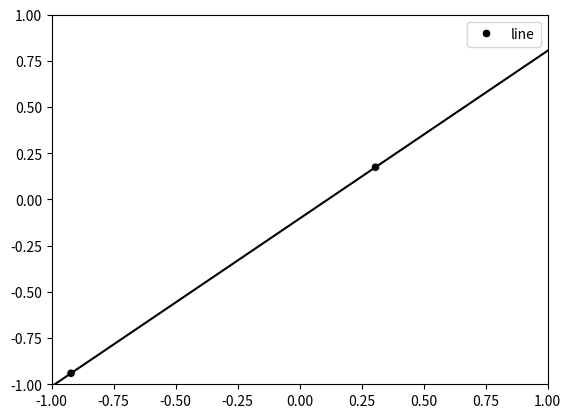

Python code for this plot: (Note: this script raises an exception after producing the figure.)
# -*- coding: utf-8 -*-
"""
Created on Mon Dec 10 18:51:55 2018

[redacted]
"""

#number of generated points
N=10

import matplotlib.pyplot as plt
import random 
import seaborn as sns
import numpy as np
from collections import Counter

#set up the data
#pick random point from input space X E ([-1,1];[-1,1])
def pick_points(no_points):
    all_x=[]
    all_y=[]
    for i in range(no_points):
        x=random.uniform(-1,1)
        y=random.uniform(-1,1)
        all_x.append(x)
        all_y.append(y)
    return all_x, all_y

def sign (number):
    if number<0:
        return -1
    elif number>0:
        return 1
    elif number==0:
        return 0
    
#average over 1000 simulations 
#cycle for 1000 runs
all_cycles=[]
all_missclass_probs=[]

for i in range(1000):
    print('cycle no', i)
    #pick a line:
    line_x, line_y=pick_points(2)
    
    #get line parameters y=mx+c
    m=(line_y[1]-line_y[0])/(line_x[1]-line_x[0])
    b=line_y[0]-m*line_x[0]
    
    line_x_new=[-1,1]
    line_y_new=[m*-1+b, m+b]
    data_x, data_y=pick_points(N)
    
    data_labels=[]
    #determine label:
    for point in range(len(data_x)):
        line_y_compare=m*data_x[point]+b
        if line_y_compare>data_y[point]:
            data_labels.append(-1)
        else:
            data_labels.append(+1)
    
    #The perceptron model 
    #initial weights (2D)
    w=[0,0,0]
    data_artif=np.ones(N)
    misclassified_pts=np.ones(N)
    
    points=np.array([[data_artif[pt_no], data_x[pt_no], data_y[pt_no]] for pt_no in range(N)])
    
    cycle_counter=0
    true_frac=0
    
    performance_history=[]
    
    while true_frac<1:
        
        pt_no=random.randint(0,N-1)
        
        point=points[pt_no]
        h=sign(np.dot(w,point))
        
        if h!=data_labels[pt_no]: 
            cycle_counter+=1
            #update the weights if misclassified
            change=np.dot(point, data_labels[pt_no])
            w=w+change
        
            all_preds=[sign(np.dot(w, point)) for point in points]
            classification=[all_preds[i]==data_labels[i] for i in range(N)]
            c=Counter(classification)
            true_frac=c[True]/N
            performance_history.append(true_frac)
        
    all_cycles.append(cycle_counter)

    #estimate the test (for probability) set
    M=10000
    x, y=pick_points(M)
    test_points=np.array([np.ones(M), x,y])   
    test_points=np.transpose(test_points)
    test_preds=[sign(np.dot(w, point)) for point in test_points]
    test_data_labels=[]
    for point in range(M):
        line_y_compare=m*x[point]+b
        if line_y_compare>y[point]:
            test_data_labels.append(-1)
        else:
           test_data_labels.append(+1)
           
    test_clasion=[test_preds[i]==test_data_labels[i] for i in range(M)]
    c=Counter(test_clasion)
    probability=c[True]/M
    
    #final parameter
    missclassification_prob=1-probability
    all_missclass_probs.append(missclassification_prob)

        
line_x_pla=[-1,1]
line_y_pla=[(w[1]-w[0])/w[2], (-w[1]-w[0])/w[2]]
    
    
    
#plot the last itteration
    
f1=plt.figure(1)
plt.axis([-1,1,-1,1])
plt.plot(line_x_new, line_y_new, sns.xkcd_rgb["black"])
sns.scatterplot(x=line_x, y=line_y, hue=['line', 'line'], \
                palette=sns.color_palette([sns.xkcd_rgb["black"]]))

sns.scatterplot(data_x, data_y, hue=data_labels, \
                palette=sns.color_palette([sns.xkcd_rgb['gold'], \
                                           sns.xkcd_rgb['denim blue']]))

#plot which points were misclassified   

f2=plt.figure(2)
plt.axis([-1,1,-1,1])

plt.plot(line_x_new, line_y_new, sns.xkcd_rgb["black"])
plt.plot(line_x_pla, line_y_pla, sns.xkcd_rgb["purple"])

sns.scatterplot(data_x, data_y, hue=classification, \
        palette=sns.color_palette([sns.xkcd_rgb['medium green']\
                                   ,sns.xkcd_rgb['pale red']], n_colors=len(set(classification))))
plt.legend(title='correct prediction?')
plt.title('classification of points')
#print('fraction of correct classifications {}'.format(true_frac))
  
f3=plt.figure(3)
sns.lineplot(np.arange(cycle_counter),performance_history)
plt.xlabel('cycle no')
plt.ylabel('performance')
plt.title('fraction of correct predictions over iterrations')

f4=plt.figure(4)
plt.axis([-1,1,-1,1])

plt.plot(line_x_new, line_y_new, sns.xkcd_rgb["black"])
plt.plot(line_x_pla, line_y_pla, sns.xkcd_rgb["purple"])

sns.scatterplot(x, y, hue=test_clasion, \
        palette=sns.color_palette([sns.xkcd_rgb['medium green']\
                                   ,sns.xkcd_rgb['pale red']], n_colors=len(set(test_clasion))))
plt.legend(title='correct prediction?')
plt.title('random points to estimate classification error')
#plt.show()

          
    
print('Random points {}, average cycles {}, average disagreement \
      {}'.format(N, np.average(all_cycles), np.average(all_missclass_probs)))
    
    
plt.show() 
    
    
